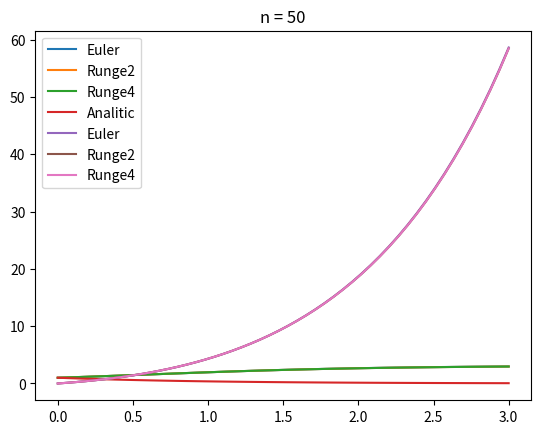

The script that saved this image:
import numpy as np
import matplotlib.pyplot as plt

def f(x,y):
    return np.sin(y)

def y_analitic(x):
    return np.exp(-x)

def solver_Euler(x0,y0,xend,n):
    h = (xend-x0)/(n-1)
    x = np.linspace(x0,xend,n)
    y = np.zeros(len(x))
    y[0] = y0
    for i in range(1,n):
        y[i] = y[i-1] + h*f(x[i-1],y[i-1])
    return [x,y]

def solver_Runge2(x0,y0,xend,n):
    h = (xend-x0)/(n-1)
    x = np.linspace(x0,xend,n)
    y = np.zeros(len(x))
    y[0] = y0
    for i in range(1,n):
        y[i] = y[i-1] + h/4*(f(x[i-1],y[i-1]) + 3*f(x[i-1]+2/3*h, y[i-1]+2/3*h*f(x[i-1],y[i-1])))
    return [x,y]

def solver_Runge4(x0,y0,xend,n):
    h = (xend-x0)/(n-1)
    x = np.linspace(x0,xend,n)
    y = np.zeros(len(x))
    y[0] = y0
    for i in range(1,n):
        k1 = f(x[i-1], y[i-1])
        k2 = f(x[i-1]+h/2, y[i-1]+h/2*k1)
        k3 = f(x[i-1]+h/2, y[i-1]+h/2*k2)
        k4 = f(x[i-1]+h, y[i-1]+h*k3)
        y[i] = y[i-1] + h/6*(k1 + 2*k2 + 2*k3 + k4)
    return [x,y]

def drawer(x0,y0,xend,n):
    x,y1 = solver_Euler(x0,y0,xend,n)
    plt.plot(x, y1, label = 'Euler')
    x,y2 = solver_Runge2(x0,y0,xend,n)
    plt.plot(x, y2, label = 'Runge2')
    x,y3 = solver_Runge4(x0,y0,xend,n)
    plt.plot(x, y3, label = 'Runge4')
    y = y_analitic(x)
    plt.plot(x,y,label = 'Analitic')
    plt.legend()
    plt.title("n = "+str(n))
    plt.show()
    
    plt.plot(x, np.abs((y1-y)/y), label = 'Euler')
    plt.plot(x, np.abs((y2-y)/y), label = 'Runge2')
    plt.plot(x, np.abs((y3-y)/y), label = 'Runge4')
    plt.legend()
    plt.title("n = "+str(n))
    plt.show()

drawer(0, 1, 3, 50)

def max_error(x0,y0,xend,n,func):
    x,y = func(x0,y0,xend,n)
    y_an = y_analitic(x)
    return(max(np.abs((y-y_an)/y_an)))

n = [5,10,20,40,80]
errors_Euler = np.zeros(len(n))
errors_Runge2 = np.zeros(len(n))
errors_Runge4 = np.zeros(len(n))
for i in range(len(n)):
    errors_Euler[i] = max_error(0,1,3,n[i],solver_Euler)
    errors_Runge2[i] = max_error(0,1,3,n[i],solver_Runge2)
    errors_Runge4[i] = max_error(0,1,3,n[i],solver_Runge4)

n_log = np.log(n)
errors_Euler_log = np.log(errors_Euler)
errors_Runge2_log = np.log(errors_Runge2)
errors_Runge4_log = np.log(errors_Runge4)
    
print("Euler n^: " + str((errors_Euler_log[-1]-errors_Euler_log[0])/(n_log[-1]-n_log[0])*(-1)))
print("Runge2 n^: " + str((errors_Runge2_log[-1]-errors_Runge2_log[0])/(n_log[-1]-n_log[0])*(-1)))
print("Runge4 n^: " + str((errors_Runge4_log[-1]-errors_Runge4_log[0])/(n_log[-1]-n_log[0])*(-1)))

# plt.plot(n_log, errors_Euler_log)
# plt.plot(n_log, errors_Runge2_log)
# plt.plot(n_log, errors_Runge4_log) 
plt.show()